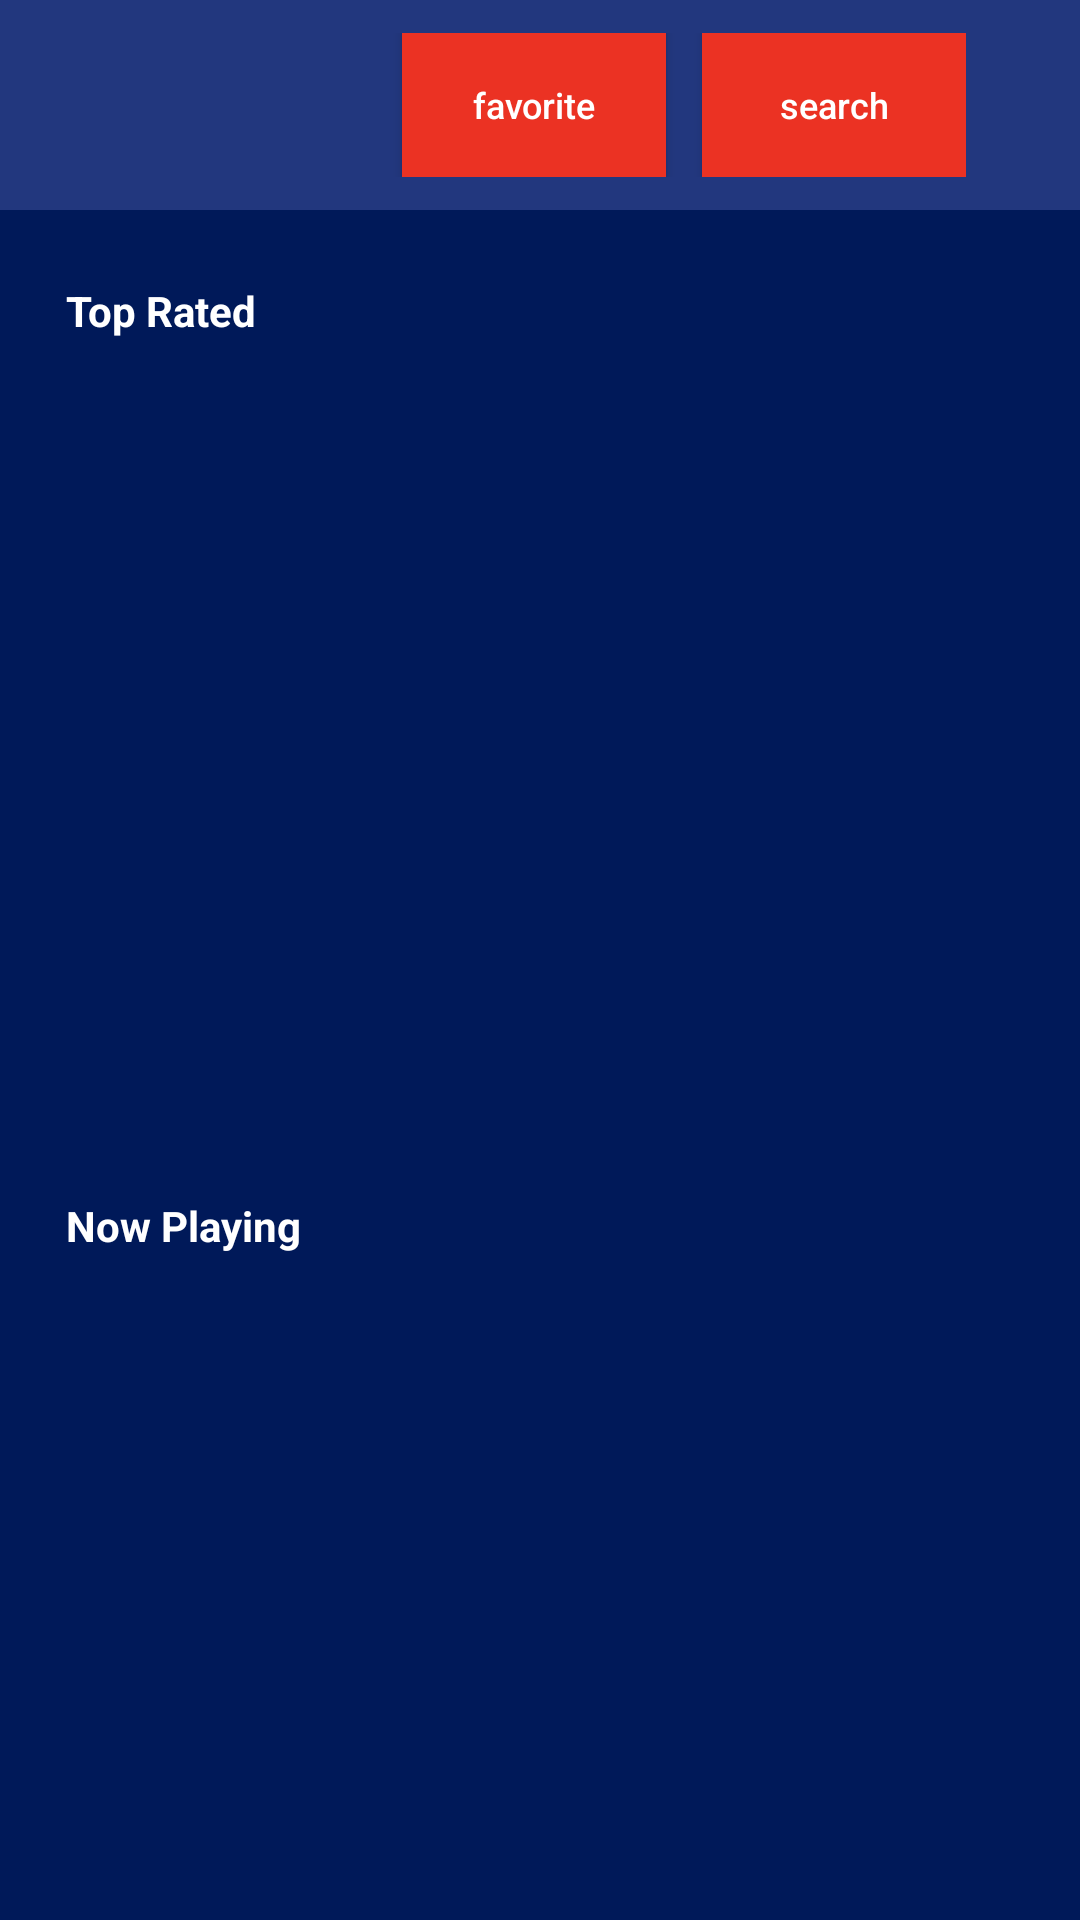

Here is an Android app screen rendered from its layout file. Give the layout XML and the strings, colors and styles it references.
<!-- AndroidManifest.xml: application theme Theme.Movies -->
<!-- res/layout/activity_home.xml -->
<?xml version="1.0" encoding="utf-8"?>
<androidx.constraintlayout.widget.ConstraintLayout xmlns:android="http://schemas.android.com/apk/res/android"
    xmlns:app="http://schemas.android.com/apk/res-auto"
    xmlns:tools="http://schemas.android.com/tools"
    android:id="@+id/main"
    android:layout_width="match_parent"
    android:layout_height="match_parent"
    tools:context=".ui.HomeActivity">

    <com.google.android.material.appbar.AppBarLayout
        android:id="@+id/appbar"
        android:layout_width="0dp"
        android:layout_height="wrap_content"
        android:background="@color/white"
        app:layout_constraintStart_toStartOf="parent"
        app:layout_constraintEnd_toEndOf="parent"
        app:layout_constraintTop_toTopOf="parent">

        <androidx.appcompat.widget.Toolbar
            android:id="@+id/toolbar"
            android:layout_width="match_parent"
            android:layout_height="70dp"
            android:background="@color/blue2"
            android:paddingStart="22dp"
            android:paddingEnd="22dp">

            <LinearLayout
                android:layout_width="match_parent"
                android:layout_height="wrap_content"
                android:orientation="horizontal"
                android:gravity="end">

                <androidx.appcompat.widget.AppCompatButton
                    android:id="@+id/btn_favorite"
                    android:layout_width="wrap_content"
                    android:layout_height="wrap_content"
                    android:layout_gravity="end"
                    android:text="favorite"
                    android:textColor="@color/white"
                    android:textSize="12sp"
                    android:textAllCaps="false"
                    android:background="@color/red"/>

                <androidx.appcompat.widget.AppCompatButton
                    android:id="@+id/btn_search"
                    android:layout_width="wrap_content"
                    android:layout_height="wrap_content"
                    android:layout_marginStart="12dp"
                    android:text="search"
                    android:textColor="@color/white"
                    android:textSize="12sp"
                    android:textAllCaps="false"
                    android:background="@color/red" />


            </LinearLayout>

        </androidx.appcompat.widget.Toolbar>

    </com.google.android.material.appbar.AppBarLayout>

    <androidx.core.widget.NestedScrollView
        android:layout_width="0dp"
        android:layout_height="0dp"
        app:layout_constraintTop_toBottomOf="@+id/appbar"
        app:layout_constraintBottom_toBottomOf="parent"
        app:layout_constraintStart_toStartOf="parent"
        app:layout_constraintEnd_toEndOf="parent">

        <LinearLayout
            android:layout_width="match_parent"
            android:layout_height="match_parent"
            android:orientation="vertical">

            <TextView
                android:id="@+id/tv_top_rated"
                android:layout_width="wrap_content"
                android:layout_height="wrap_content"
                android:text="Top Rated"
                android:textColor="@color/white"
                android:textStyle="bold"
                android:layout_marginTop="12dp"
                android:paddingStart="22dp"
                android:paddingEnd="22dp"
                android:paddingTop="12dp"
                android:paddingBottom="12dp"
                app:layout_constraintTop_toBottomOf="@+id/appbar"
                app:layout_constraintStart_toStartOf="parent" />

            <androidx.viewpager2.widget.ViewPager2
                android:id="@+id/carousel"
                android:layout_width="match_parent"
                android:layout_height="250dp"
                android:background="@color/transparent"
                android:orientation="horizontal"
                app:layout_constraintTop_toBottomOf="@+id/tv_top_rated"
                app:layout_constraintStart_toStartOf="parent"
                app:layout_constraintEnd_toEndOf="parent" />

            <LinearLayout
                android:id="@+id/category"
                android:layout_width="match_parent"
                android:layout_height="wrap_content"
                android:layout_marginTop="12dp"
                android:paddingStart="22dp"
                android:paddingEnd="22dp"
                android:paddingTop="12dp"
                android:paddingBottom="12dp"
                app:layout_constraintTop_toBottomOf="@+id/carousel"
                app:layout_constraintStart_toStartOf="parent" >

                <TextView
                    android:layout_width="wrap_content"
                    android:layout_height="wrap_content"
                    android:text="Now Playing"
                    android:textColor="@color/white"
                    android:textStyle="bold"/>

            </LinearLayout>

            <androidx.recyclerview.widget.RecyclerView
                android:id="@+id/rv_movies"
                android:layout_width="match_parent"
                android:layout_height="wrap_content"
                android:paddingStart="22dp"
                android:paddingEnd="22dp"
                android:paddingTop="22dp"
                android:paddingBottom="22dp"
                tools:listitem="@layout/movie_item"
                tools:itemCount="2"
                app:layout_constraintTop_toBottomOf="@+id/category"
                app:layout_constraintStart_toStartOf="parent"
                app:layout_constraintEnd_toEndOf="parent" />

            <ProgressBar
                android:id="@+id/progress_bar"
                android:layout_weight="1"
                android:visibility="gone"
                android:layout_width="wrap_content"
                android:layout_height="wrap_content"
                android:minHeight="40dp"
                android:minWidth="40dp"
                android:layout_gravity="center"
                app:layout_constraintTop_toBottomOf="@+id/appbar"
                app:layout_constraintStart_toStartOf="parent"
                app:layout_constraintEnd_toEndOf="parent"
                app:layout_constraintBottom_toBottomOf="parent"/>


        </LinearLayout>

    </androidx.core.widget.NestedScrollView>


</androidx.constraintlayout.widget.ConstraintLayout>
<!-- res/layout/movie_item.xml (included above) -->
<?xml version="1.0" encoding="utf-8"?>
<androidx.cardview.widget.CardView xmlns:android="http://schemas.android.com/apk/res/android"
    android:layout_width="match_parent"
    android:layout_height="wrap_content"
    xmlns:app="http://schemas.android.com/apk/res-auto"
    android:layout_marginBottom="12dp"
    app:cardCornerRadius="10dp"
    android:elevation="12dp">

    <LinearLayout
        android:id="@+id/layout"
        android:orientation="horizontal"
        android:layout_width="match_parent"
        android:layout_height="match_parent"
        android:padding="22dp">

        <ImageView
            android:id="@+id/iv_poster"
            android:layout_width="100dp"
            android:layout_height="140dp"
            android:scaleType="fitXY"/>

        <LinearLayout
            android:layout_width="match_parent"
            android:layout_height="match_parent"
            android:padding="12dp"
            android:orientation="vertical">

            <TextView
                android:id="@+id/tv_title"
                android:layout_width="wrap_content"
                android:layout_height="wrap_content"
                android:text=""
                android:textSize="16sp"
                android:textColor="@color/black"
                android:textStyle="bold" />

            <TextView
                android:id="@+id/tv_overview"
                android:layout_width="wrap_content"
                android:layout_height="wrap_content"
                android:text=""
                android:textSize="14sp"
                android:textColor="@color/black" />

        </LinearLayout>

    </LinearLayout>

</androidx.cardview.widget.CardView>
<!-- resources referenced by this layout -->
<resources>
  <color name="black">#FF000000</color>
  <color name="blue2">#22377E</color>
  <color name="red">#EB3223</color>
  <color name="transparent">#00000000</color>
  <color name="white">#FFFFFFFF</color>
  <style name="Theme.Movies" parent="Base.Theme.Movies">
          <item name="android:windowBackground">#001959</item>
  
          
          <item name="colorOnSecondary">@color/white</item>
  
          <item name="android:textColor">@color/black</item>
          <item name="android:statusBarColor">@color/black</item>
      </style>
  <style name="Base.Theme.Movies" parent="Theme.Material3.DayNight.NoActionBar">
          
          
      </style>
</resources>
